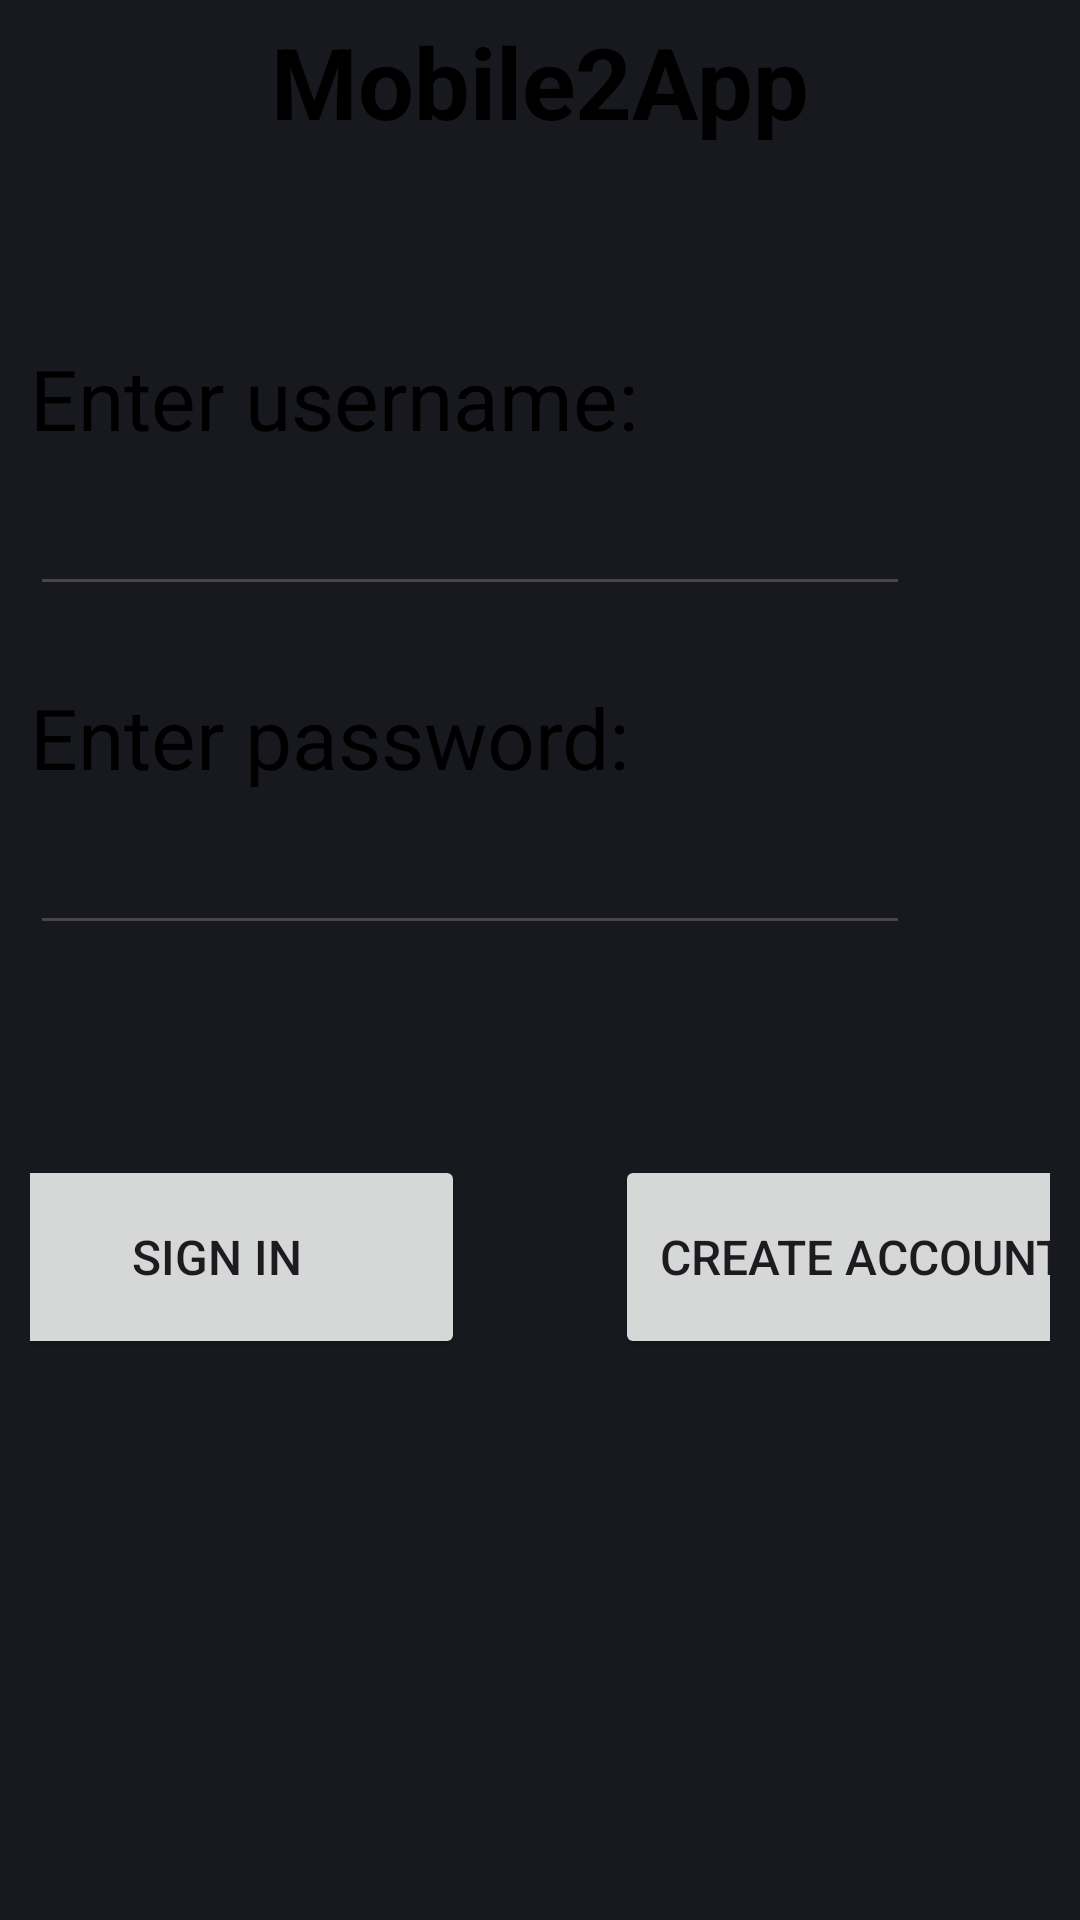

Write the Android layout XML for this screen, with the resource values it uses.
<!-- AndroidManifest.xml: application theme Theme.Mobile2App -->
<!-- res/layout/activity_login.xml -->
<?xml version="1.0" encoding="utf-8"?>
<androidx.constraintlayout.widget.ConstraintLayout xmlns:android="http://schemas.android.com/apk/res/android"
    xmlns:app="http://schemas.android.com/apk/res-auto"
    xmlns:tools="http://schemas.android.com/tools"
    android:id="@+id/login"
    android:layout_width="match_parent"
    android:layout_height="match_parent"
    tools:context=".LoginActivity"
    android:background="@color/deep_gray">


    
    <LinearLayout
        android:id="@+id/logo_linear_layout"
        android:layout_width="wrap_content"
        android:layout_height="wrap_content"
        android:gravity="center"
        android:orientation="horizontal"
        app:layout_constraintEnd_toEndOf="parent"
        app:layout_constraintHorizontal_bias="0.5"
        app:layout_constraintStart_toStartOf="parent"
        tools:layout_editor_absoluteY="49dp"
        android:padding="5dp">

        
        <ImageView
            android:id="@+id/image_logo"
            android:layout_width="wrap_content"
            android:layout_height="wrap_content"
            android:layout_gravity="center_vertical"
            android:src="@drawable/ic_launcher_foreground"
            android:contentDescription="@string/logo_description"/>


        
        <TextView
            android:id="@+id/text_app_name"
            style="@style/AppTitleTextStyle"
            android:layout_width="wrap_content"
            android:layout_height="wrap_content"
            android:layout_gravity="center_vertical"
            android:text="@string/app_name" />

    </LinearLayout>



    
    <LinearLayout
        android:id="@+id/login_info_layout"
        android:layout_width="wrap_content"
        android:layout_height="wrap_content"
        android:orientation="vertical"
        app:layout_constraintTop_toBottomOf="@+id/logo_linear_layout"
        android:layout_marginTop="50dp"
        android:padding="10dp" >

        <TextView
            android:id="@+id/text_username_prompt"
            android:layout_width="wrap_content"
            android:layout_height="wrap_content"
            android:text="@string/username_prompt_text"
            style="@style/PromptTextStyle"/>

        <EditText
            android:id="@+id/edit_text_username"
            android:layout_width="wrap_content"
            android:layout_height="wrap_content"
            android:inputType="text"
            android:ems="10"
            style="@style/EditTextStyle"/>

        <TextView
            android:id="@+id/text_password_prompt"
            android:layout_width="wrap_content"
            android:layout_height="wrap_content"
            android:text="@string/password_prompt_text"
            android:layout_marginTop="25dp"
            style="@style/PromptTextStyle"/>

        <EditText
            android:id="@+id/edit_text_password"
            android:layout_width="wrap_content"
            android:layout_height="wrap_content"
            android:inputType="textPassword"
            android:ems="10"
            style="@style/EditTextStyle"/>

    </LinearLayout>



    

    <LinearLayout
        android:id="@+id/button_layout"
        android:layout_width="wrap_content"
        android:layout_height="wrap_content"
        android:orientation="horizontal"
        android:gravity="center"
        app:layout_constraintEnd_toEndOf="parent"
        app:layout_constraintStart_toStartOf="parent"
        app:layout_constraintHorizontal_bias="0.5"
        app:layout_constraintTop_toBottomOf="@+id/login_info_layout"
        android:layout_marginTop="50dp"
        android:padding="10dp" >

            <Button
                android:id="@+id/button_sign_in"
                android:layout_width="165dp"
                android:layout_height="68dp"
                android:text="@string/sign_in_text"
                style="@style/SignInButtonStyle"/>

            <Button
                android:id="@+id/button_create_account"
                android:layout_width="165dp"
                android:layout_height="68dp"
                android:text="@string/create_account_text"
                android:layout_marginLeft="50dp"
                style="@style/SignInButtonStyle"/>


    </LinearLayout>



</androidx.constraintlayout.widget.ConstraintLayout>
<!-- resources referenced by this layout -->
<resources>
  <color name="deep_gray">#18191F</color>
  <string name="app_name">Mobile2App</string>
  <string name="create_account_text">Create Account</string>
  <string name="logo_description">Picture of Company Logo</string>
  <string name="password_prompt_text">Enter password:</string>
  <string name="sign_in_text">Sign In</string>
  <string name="username_prompt_text">Enter username:</string>
  <style name="AppTitleTextStyle">
          <item name="android:textSize">33sp</item>
          <item name="android:textColor">@color/black</item>
          <item name="android:fontFamily">sans-serif</item>
          <item name="android:textStyle">bold</item>
      </style>
  <style name="EditTextStyle">
          <item name="android:textSize">25sp</item>
          <item name="android:textColor">@color/company_color</item>
          <item name="android:fontFamily">sans-serif</item>
      </style>
  <style name="PromptTextStyle">
          <item name="android:textSize">28sp</item>
          <item name="android:textColor">@color/black</item>
          <item name="android:fontFamily">sans-serif</item>
      </style>
  <style name="SignInButtonStyle">
          <item name="android:textSize">16sp</item>
      </style>
  <style name="Theme.Mobile2App" parent="Base.Theme.Mobile2App" />
  <color name="black">#FF000000</color>
  <color name="company_color">#38175e</color>
  <style name="Base.Theme.Mobile2App" parent="Theme.Material3.DayNight.NoActionBar">
          
          <item name="colorPrimary">@color/company_color</item>
          <item name="backgroundColor">@color/deep_gray</item>
      </style>
</resources>
